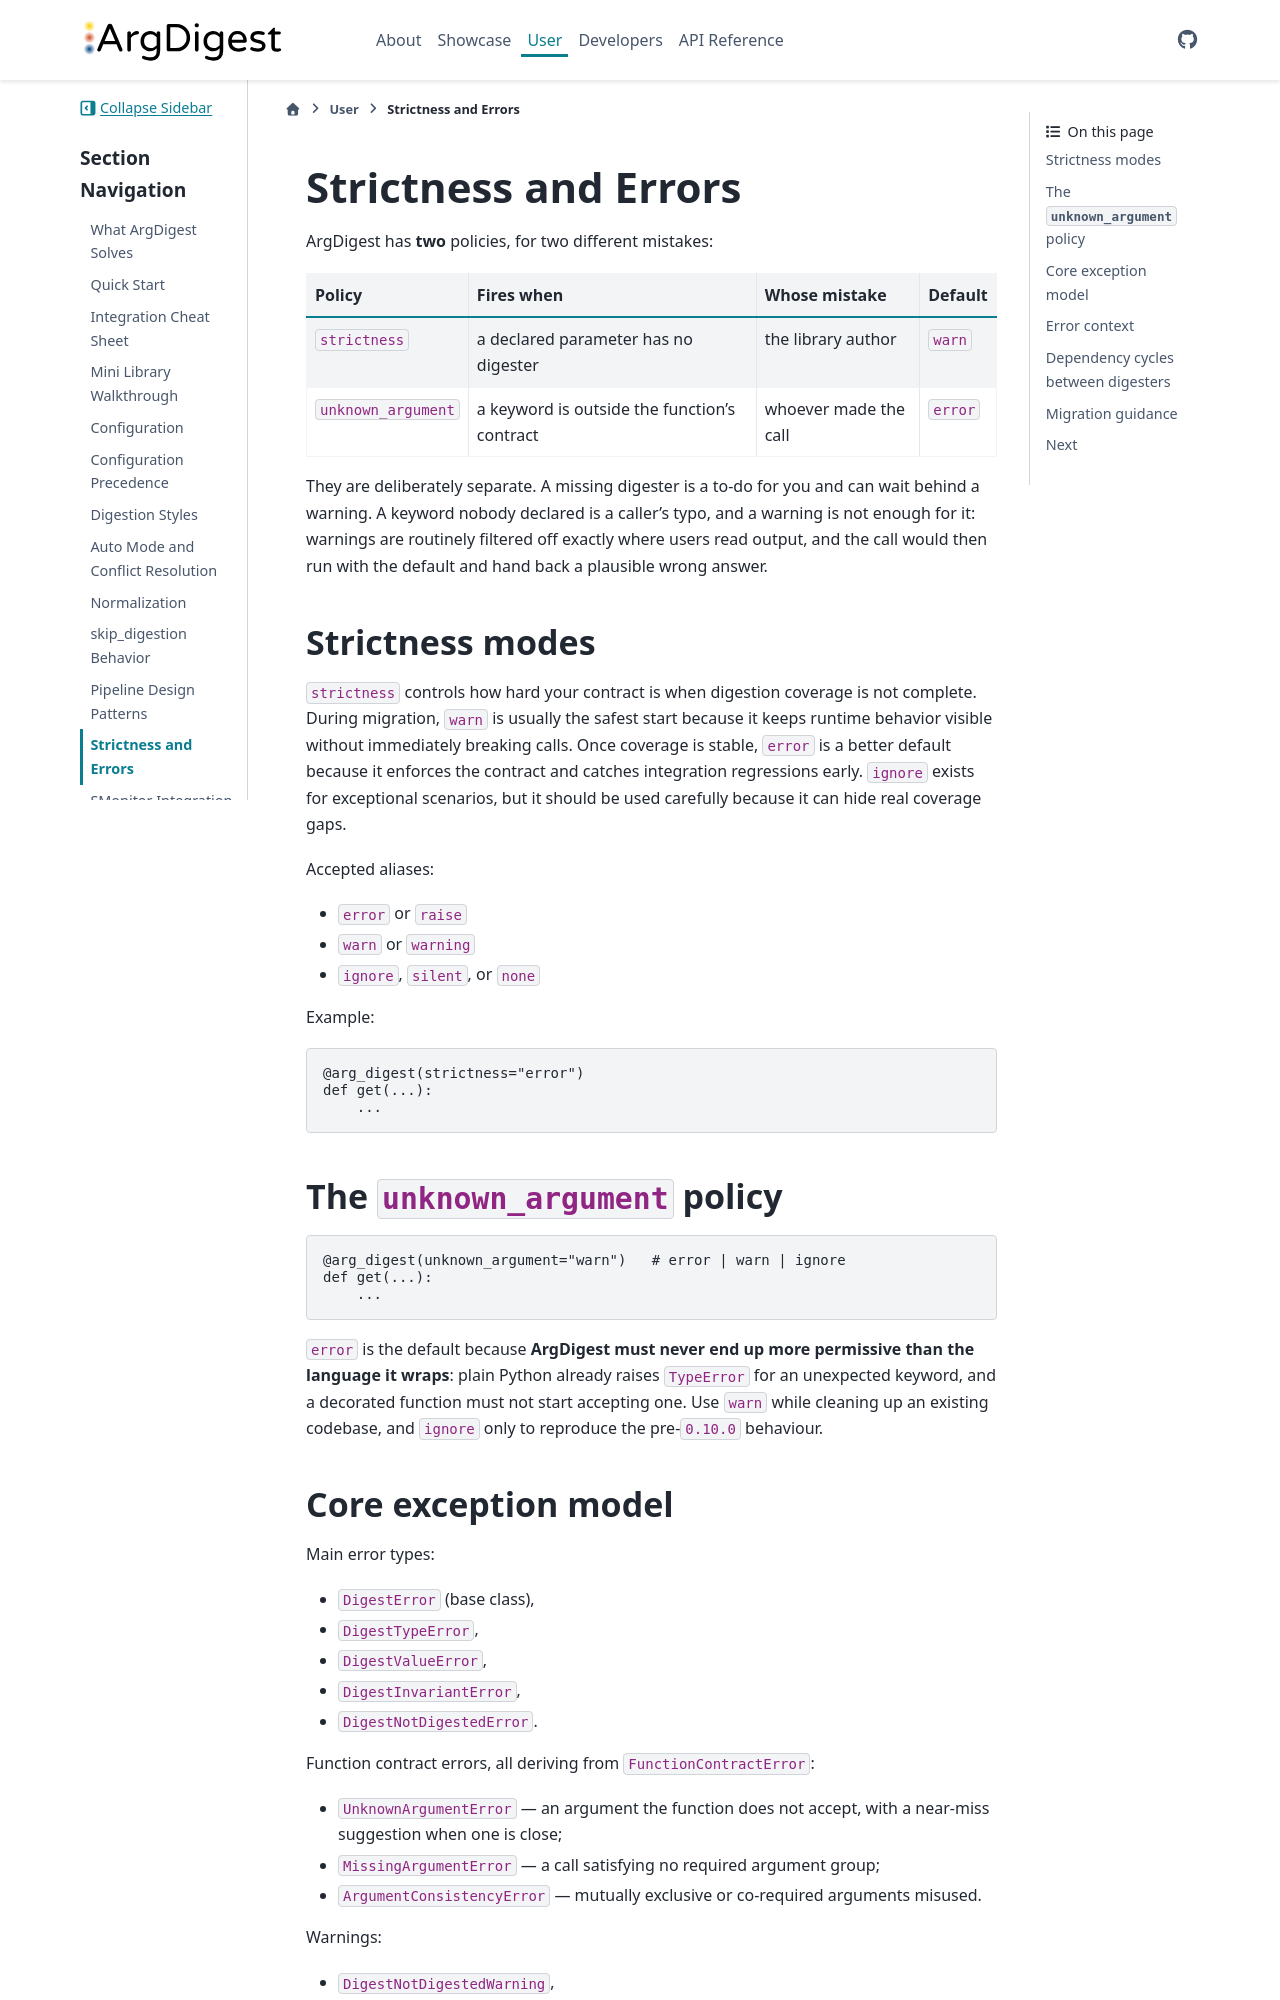

repository: uibcdf/argdigest · page: content/user/strictness-and-errors.html · generator: sphinx

# Strictness and Errors

ArgDigest has **two** policies, for two different mistakes:

| Policy | Fires when | Whose mistake | Default |
| --- | --- | --- | --- |
| `strictness` | a declared parameter has no digester | the library author | `warn` |
| `unknown_argument` | a keyword is outside the function's contract | whoever made the call | `error` |

They are deliberately separate. A missing digester is a to-do for you and can wait behind
a warning. A keyword nobody declared is a caller's typo, and a warning is not enough for
it: warnings are routinely filtered off exactly where users read output, and the call
would then run with the default and hand back a plausible wrong answer.

## Strictness modes

`strictness` controls how hard your contract is when digestion coverage is not
complete. During migration, `warn` is usually the safest start because it keeps
runtime behavior visible without immediately breaking calls. Once coverage is
stable, `error` is a better default because it enforces the contract and catches
integration regressions early. `ignore` exists for exceptional scenarios, but it
should be used carefully because it can hide real coverage gaps.

Accepted aliases:
- `error` or `raise`
- `warn` or `warning`
- `ignore`, `silent`, or `none`

Example:

```python
@arg_digest(strictness="error")
def get(...):
    ...
```

## The `unknown_argument` policy

```python
@arg_digest(unknown_argument="warn")   # error | warn | ignore
def get(...):
    ...
```

`error` is the default because **ArgDigest must never end up more permissive than the
language it wraps**: plain Python already raises `TypeError` for an unexpected keyword,
and a decorated function must not start accepting one. Use `warn` while cleaning up an
existing codebase, and `ignore` only to reproduce the pre-`0.10.0` behaviour.
